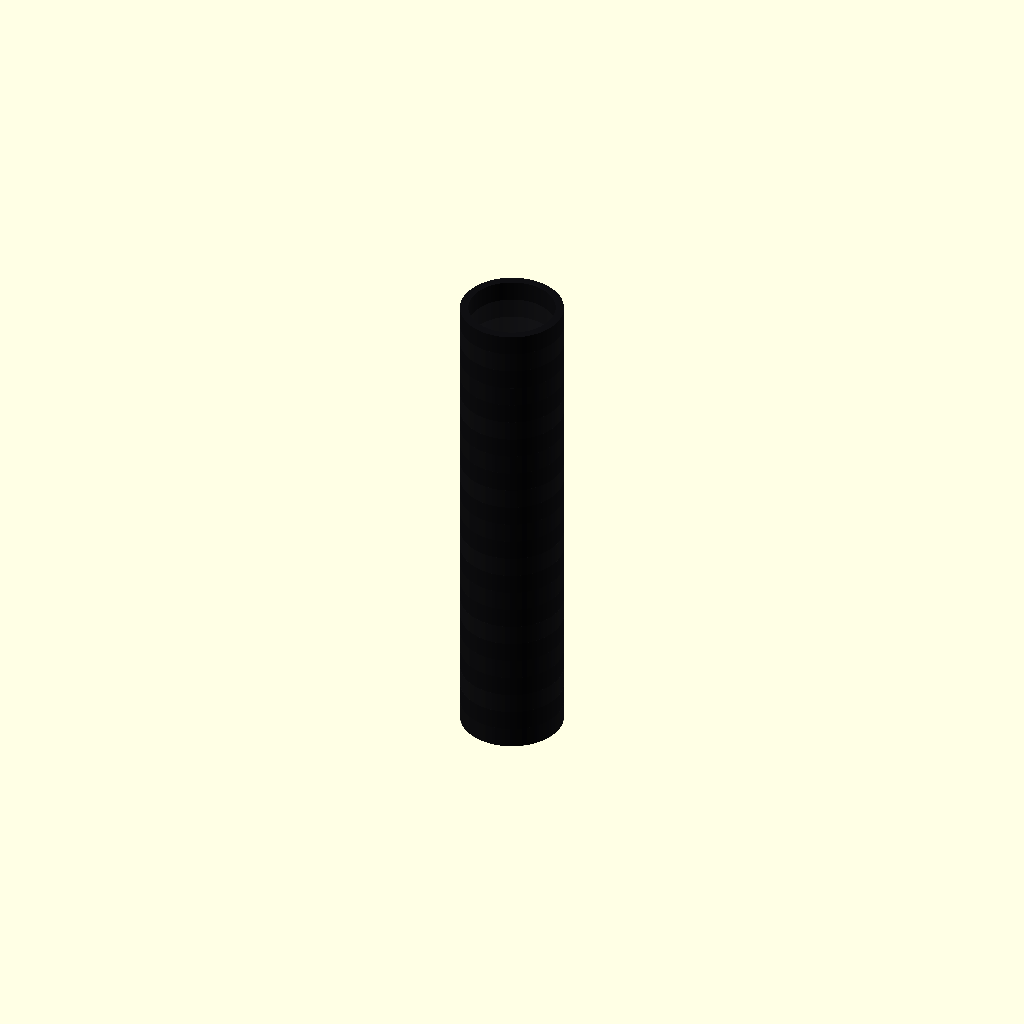
Cell 1: the model at its default parameters.
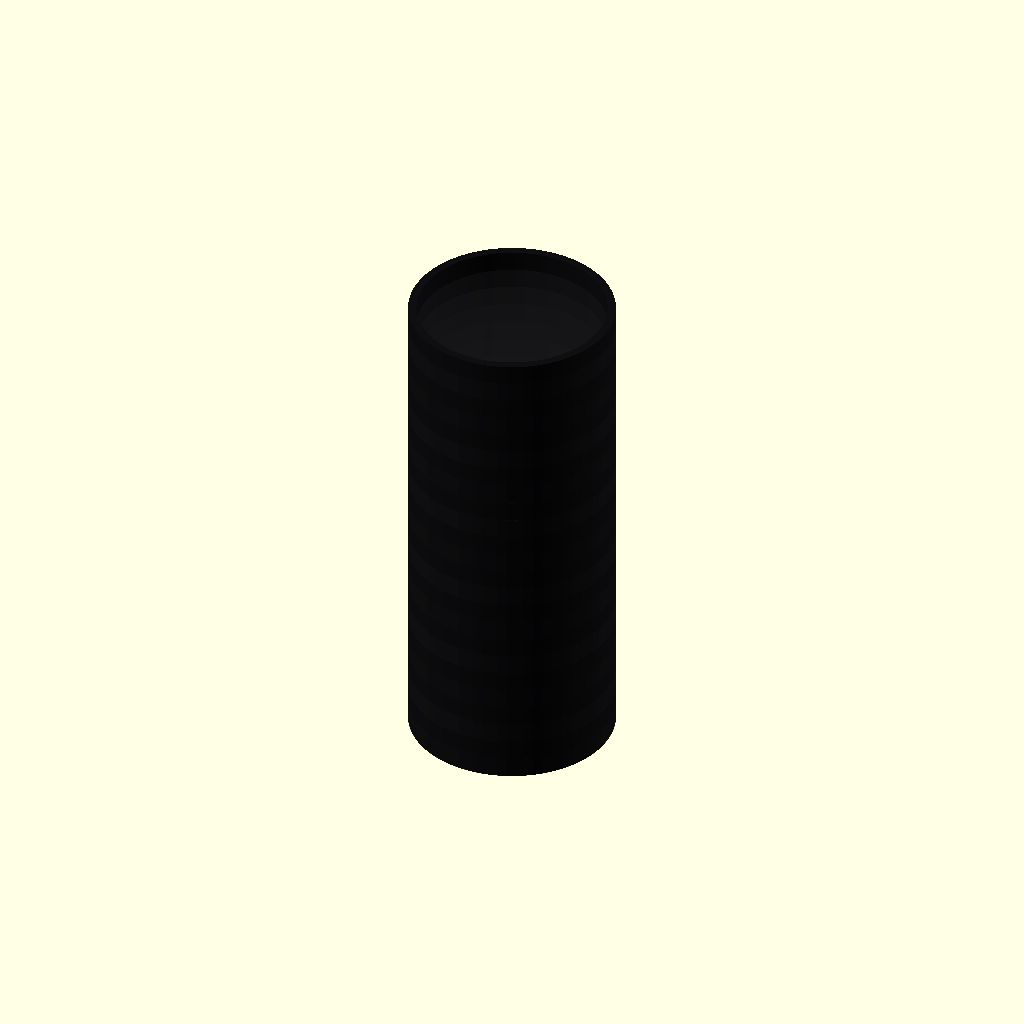
Cell 2: outer_d = 50 (everything else at default).
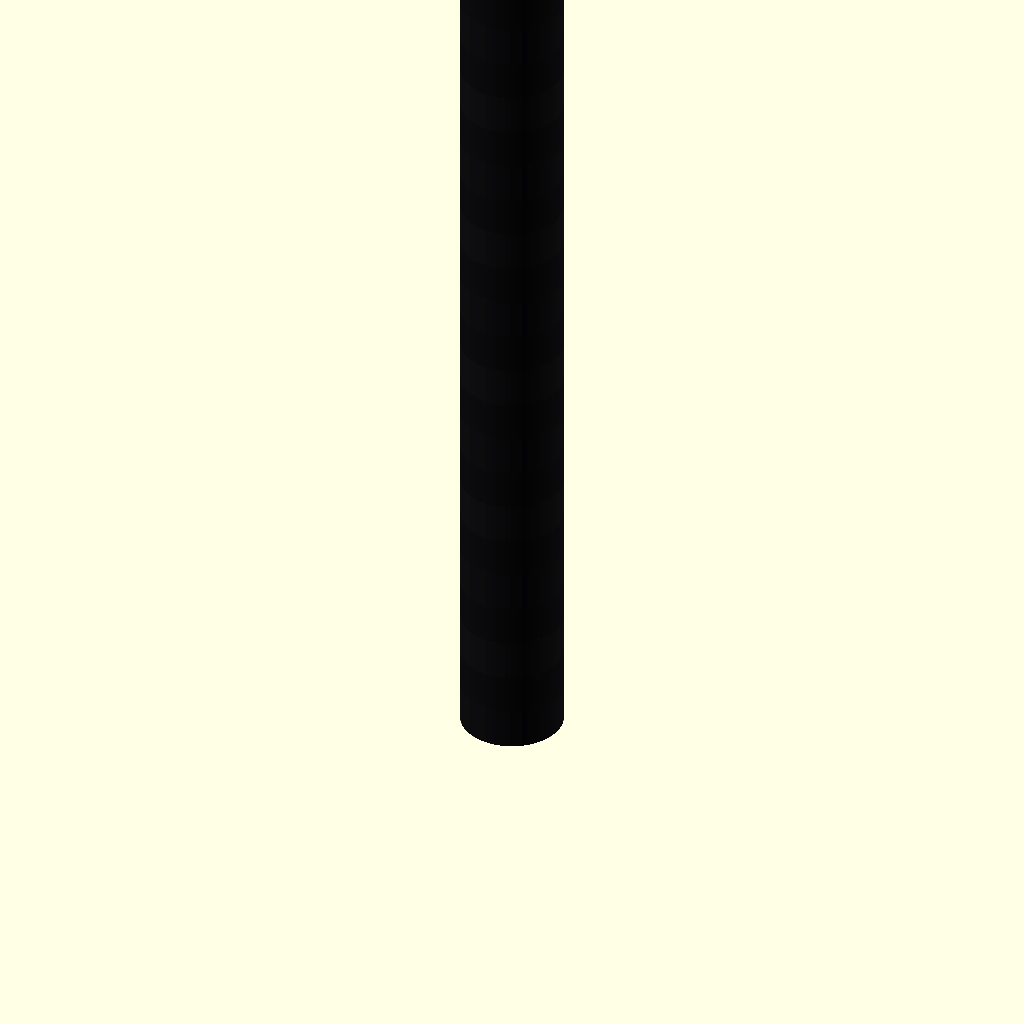
Cell 3 — length set to 240, the other parameters unchanged.
One fixed orthographic camera (rotation 55°, 0°, 25°; colour scheme Cornfield) for every cell.
The OpenSCAD source (additional_study/matched_effort/results/direct_repair/scad/tubing__CARBONFIBER10.scad):
$fn = 128;

// Carbon fiber tubing parameters (mm)
outer_d = 25;
wall    = 2.0;
length  = 120;

inner_d = max(0.01, outer_d - 2*wall);

module carbon_fiber_tube(od, id, h) {
    difference() {
        cylinder(d=od, h=h, center=false);
        translate([0,0,-0.5]) cylinder(d=id, h=h+1, center=false);
    }
}

module carbon_fiber_look(od, h) {
    // Subtle dark sheen bands to suggest carbon fiber weave
    for (i = [0:1:11]) {
        z0 = i * h/12;
        band_h = h/24;
        color([0.08 + 0.02*(i%2), 0.08 + 0.02*(i%2), 0.09 + 0.02*(i%2), 0.35])
            translate([0,0,z0])
                cylinder(d=od*1.001, h=band_h, center=false);
    }
}

union() {
    color([0.06, 0.06, 0.07]) carbon_fiber_tube(outer_d, inner_d, length);
    carbon_fiber_look(outer_d, length);
}
Parameter table extracted from the source (name, type, default, range or options):
outer_d: number, default 25
wall: number, default 2
length: number, default 120
